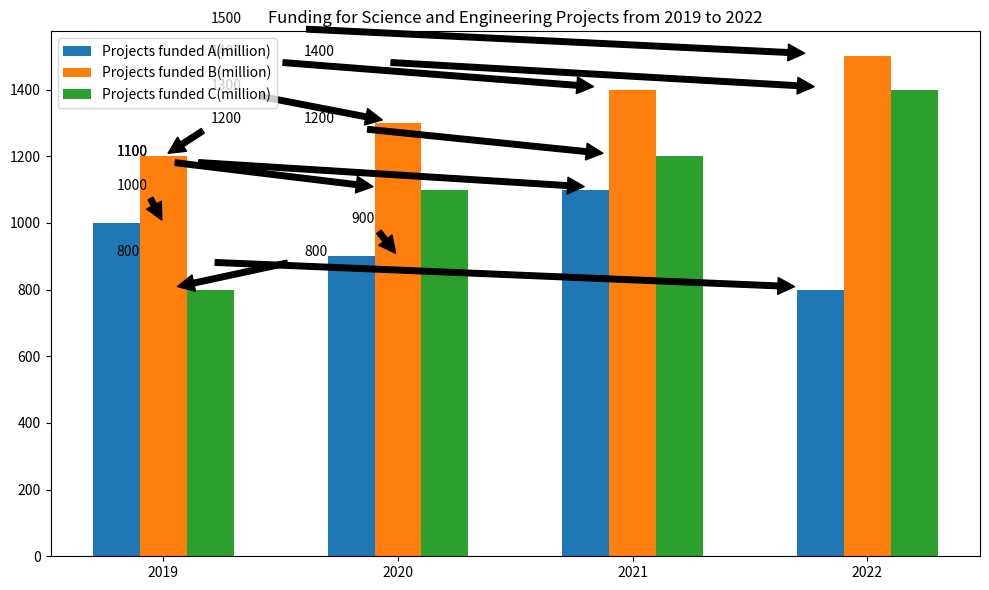

The matplotlib source for this figure: (Note: this script raises an exception after producing the figure.)

import matplotlib.pyplot as plt
import numpy as np

data = [[2019,1000,1200,800],[2020,900,1300,1100],[2021,1100,1400,1200],[2022,800,1500,1400]]

year = [row[0] for row in data]
a = [row[1] for row in data]
b = [row[2] for row in data]
c = [row[3] for row in data]

fig, ax = plt.subplots(figsize=(10, 6))

x = np.arange(len(year))
width = 0.2

ax.bar(x - width, a, width, label="Projects funded A(million)")
ax.bar(x, b, width, label="Projects funded B(million)")
ax.bar(x + width, c, width, label="Projects funded C(million)")

ax.set_title('Funding for Science and Engineering Projects from 2019 to 2022')
ax.set_xticks(x)
ax.set_xticklabels(year)
ax.legend()

ax.annotate('1000', xy=(0, 1000), xytext=(-0.2, 1100),
            arrowprops=dict(facecolor='black', shrink=0.1))
ax.annotate('1200', xy=(0, 1200), xytext=(0.2, 1300),
            arrowprops=dict(facecolor='black', shrink=0.1))
ax.annotate('800', xy=(0, 800), xytext=(0.6, 900),
            arrowprops=dict(facecolor='black', shrink=0.1))
ax.annotate('900', xy=(1, 900), xytext=(0.8, 1000),
            arrowprops=dict(facecolor='black', shrink=0.1))
ax.annotate('1300', xy=(1, 1300), xytext=(0.2, 1400),
            arrowprops=dict(facecolor='black', shrink=0.1))
ax.annotate('1100', xy=(1, 1100), xytext=(-0.2, 1200),
            arrowprops=dict(facecolor='black', shrink=0.1))
ax.annotate('1100', xy=(2, 1100), xytext=(-0.2, 1200),
            arrowprops=dict(facecolor='black', shrink=0.1))
ax.annotate('1400', xy=(2, 1400), xytext=(0.2, 1500),
            arrowprops=dict(facecolor='black', shrink=0.1))
ax.annotate('1200', xy=(2, 1200), xytext=(0.6, 1300),
            arrowprops=dict(facecolor='black', shrink=0.1))
ax.annotate('800', xy=(3, 800), xytext=(-0.2, 900),
            arrowprops=dict(facecolor='black', shrink=0.1))
ax.annotate('1500', xy=(3, 1500), xytext=(0.2, 1600),
            arrowprops=dict(facecolor='black', shrink=0.1))
ax.annotate('1400', xy=(3, 1400), xytext=(0.6, 1500),
            arrowprops=dict(facecolor='black', shrink=0.1))

plt.tight_layout()

plt.savefig('Bar Chart/png/58.png')

plt.clf()
